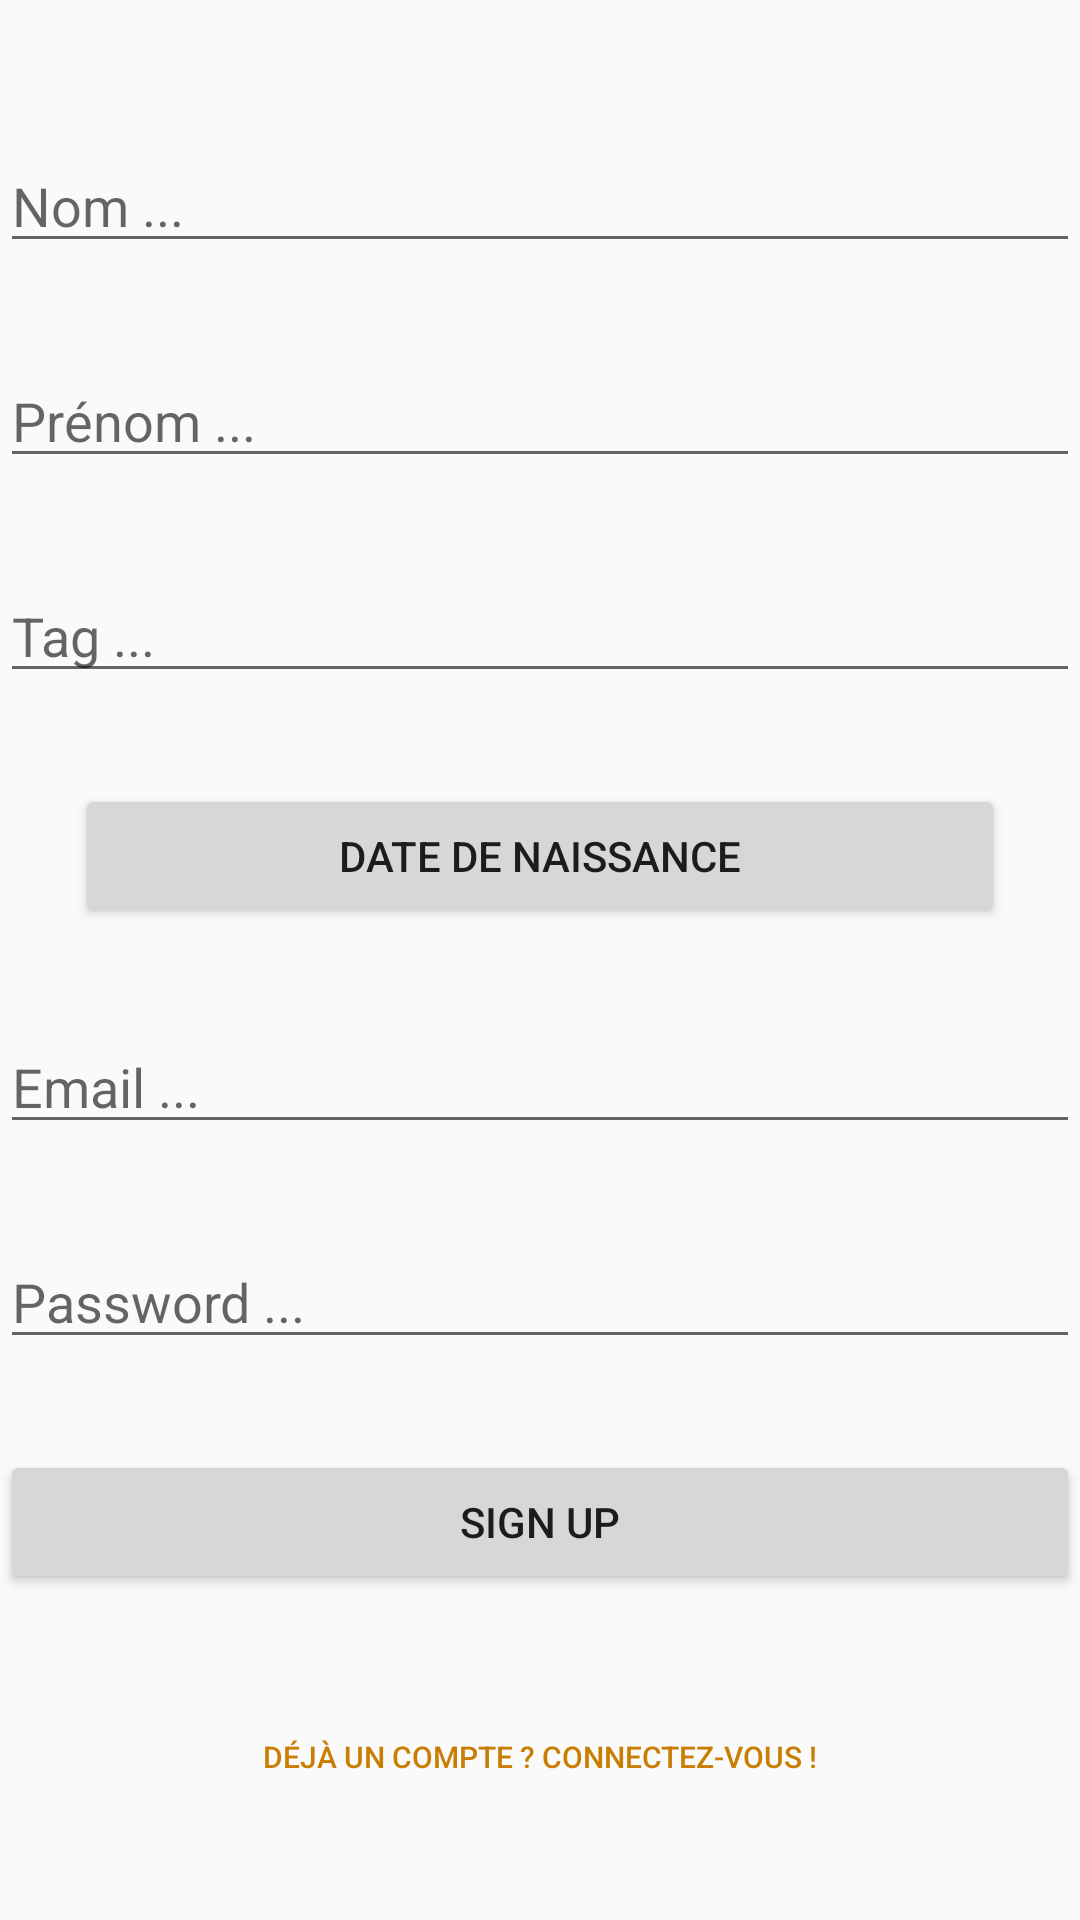

Layout XML and referenced resources for this Android screen:
<!-- AndroidManifest.xml: application theme AppTheme -->
<!-- res/layout/activity_new_user.xml -->
<?xml version="1.0" encoding="utf-8"?>

<android.support.constraint.ConstraintLayout xmlns:android="http://schemas.android.com/apk/res/android"
    xmlns:app="http://schemas.android.com/apk/res-auto"
    xmlns:tools="http://schemas.android.com/tools"
    android:layout_width="match_parent"
    android:layout_height="match_parent"
    tools:context=".NewUser">

    <EditText
        android:id="@+id/nameText"
        android:layout_width="0dp"
        android:layout_height="wrap_content"
        android:layout_marginTop="16dp"
        android:ems="10"
        android:hint="Nom ..."
        android:inputType="textPersonName"
        app:layout_constraintBottom_toTopOf="@+id/prenomText"
        app:layout_constraintEnd_toEndOf="parent"
        app:layout_constraintHorizontal_bias="0.5"
        app:layout_constraintStart_toStartOf="parent"
        app:layout_constraintTop_toTopOf="parent" />

    <EditText
        android:id="@+id/prenomText"
        android:layout_width="0dp"
        android:layout_height="wrap_content"
        android:ems="10"
        android:hint="Prénom ..."
        android:inputType="textPersonName"
        app:layout_constraintBottom_toTopOf="@+id/tagText"
        app:layout_constraintEnd_toEndOf="parent"
        app:layout_constraintHorizontal_bias="0.5"
        app:layout_constraintStart_toStartOf="parent"
        app:layout_constraintTop_toBottomOf="@+id/nameText" />

    <EditText
        android:id="@+id/tagText"
        android:layout_width="0dp"
        android:layout_height="wrap_content"
        android:ems="10"
        android:hint="Tag ..."
        android:inputType="textPersonName"
        app:layout_constraintBottom_toTopOf="@+id/dateText"
        app:layout_constraintEnd_toEndOf="parent"
        app:layout_constraintHorizontal_bias="0.5"
        app:layout_constraintStart_toStartOf="parent"
        app:layout_constraintTop_toBottomOf="@+id/prenomText" />

    

    <Button
        android:id="@+id/dateText"
        android:layout_width="match_parent"
        android:layout_height="wrap_content"
        android:text="Date de naissance"
        android:padding="5dp"
        android:layout_marginLeft="25dp"
        android:layout_marginRight="25dp"
        app:layout_constraintBottom_toTopOf="@+id/emailText"
        app:layout_constraintEnd_toEndOf="parent"
        app:layout_constraintHorizontal_bias="0.5"
        app:layout_constraintStart_toStartOf="parent"
        app:layout_constraintTop_toBottomOf="@+id/tagText"/>


    <EditText
        android:id="@+id/emailText"
        android:layout_width="0dp"
        android:layout_height="wrap_content"
        android:ems="10"
        android:hint="Email ..."
        android:inputType="textEmailAddress"
        app:layout_constraintBottom_toTopOf="@+id/passwordText"
        app:layout_constraintEnd_toEndOf="parent"
        app:layout_constraintHorizontal_bias="0.5"
        app:layout_constraintStart_toStartOf="parent"
        app:layout_constraintTop_toBottomOf="@+id/dateText" />

    <EditText
        android:id="@+id/passwordText"
        android:layout_width="0dp"
        android:layout_height="wrap_content"
        android:ems="10"
        android:hint="Password ..."
        android:inputType="textPassword"
        app:layout_constraintBottom_toTopOf="@+id/signupBtn"
        app:layout_constraintEnd_toEndOf="parent"
        app:layout_constraintHorizontal_bias="0.5"
        app:layout_constraintStart_toStartOf="parent"
        app:layout_constraintTop_toBottomOf="@+id/emailText" />

    <Button
        android:id="@+id/signupBtn"
        android:layout_width="0dp"
        android:layout_height="wrap_content"
        android:text="Sign Up"
        app:layout_constraintBottom_toTopOf="@+id/loginBtn"
        app:layout_constraintEnd_toEndOf="parent"
        app:layout_constraintHorizontal_bias="0.5"
        app:layout_constraintStart_toStartOf="parent"
        app:layout_constraintTop_toBottomOf="@+id/passwordText" />

    <Button
        android:id="@+id/loginBtn"
        android:layout_width="0dp"
        android:layout_height="wrap_content"
        android:background="@android:color/transparent"
        android:text="Déjà un compte ? Connectez-vous !"
        android:textColor="@color/colorPrimaryDark"
        android:textSize="10sp"
        app:layout_constraintBottom_toBottomOf="parent"
        app:layout_constraintEnd_toEndOf="parent"
        app:layout_constraintHorizontal_bias="0.5"
        app:layout_constraintStart_toStartOf="parent"
        app:layout_constraintTop_toBottomOf="@+id/signupBtn" />

    <ProgressBar
        android:id="@+id/progressbar"
        android:layout_width="wrap_content"
        android:layout_height="wrap_content"
        android:layout_centerHorizontal="true"
        android:layout_centerVertical="true"
        android:visibility="gone" />

</android.support.constraint.ConstraintLayout>
<!-- resources referenced by this layout -->
<resources>
  <color name="colorPrimaryDark">#C97D03</color>
  <style name="AppTheme" parent="Theme.AppCompat.Light.DarkActionBar">
          
          <item name="colorPrimary">@color/colorPrimary</item>
          <item name="colorPrimaryDark">@color/colorPrimaryDark</item>
          <item name="colorAccent">@color/colorAccent</item>
      </style>
  <color name="colorPrimary">#EC9E1D</color>
  <color name="colorAccent">#FF4081</color>
</resources>
